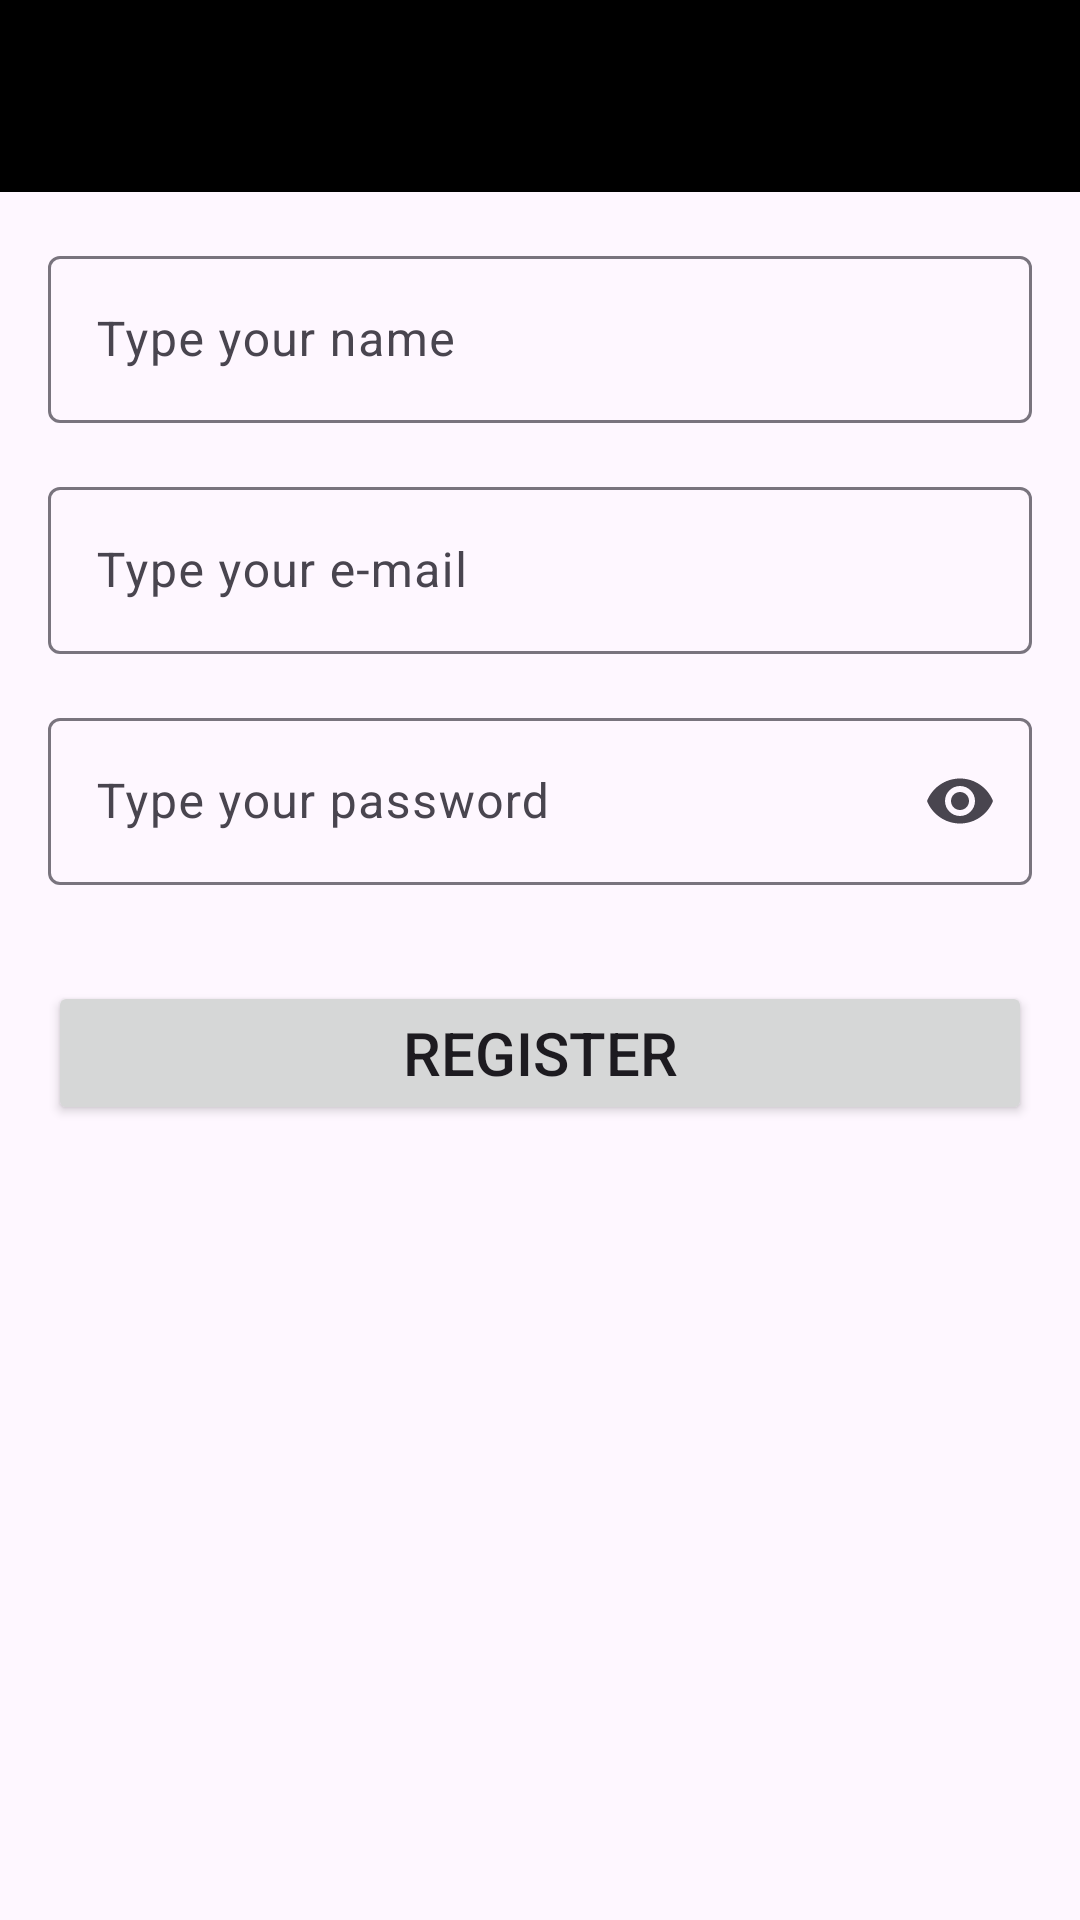

Produce the Android XML layout that renders to this screen, including the resource entries it uses.
<!-- AndroidManifest.xml: application theme Theme.Talpp -->
<!-- res/layout/activity_register.xml -->
<?xml version="1.0" encoding="utf-8"?>
<androidx.constraintlayout.widget.ConstraintLayout xmlns:android="http://schemas.android.com/apk/res/android"
    xmlns:app="http://schemas.android.com/apk/res-auto"
    xmlns:tools="http://schemas.android.com/tools"
    android:layout_width="match_parent"
    android:layout_height="match_parent"
    tools:context=".activities.RegisterActivity">

    <include
        android:id="@+id/includeToolbar"
        layout="@layout/custom_toolbar"
        android:layout_width="0dp"
        android:layout_height="wrap_content"
        app:layout_constraintEnd_toEndOf="parent"
        app:layout_constraintStart_toStartOf="parent"
        app:layout_constraintTop_toTopOf="parent" />

    <com.google.android.material.textfield.TextInputLayout
        android:id="@+id/textInputLayoutName"
        android:layout_width="0dp"
        android:layout_height="wrap_content"
        android:layout_marginStart="16dp"
        android:layout_marginTop="16dp"
        android:layout_marginEnd="16dp"
        app:layout_constraintEnd_toEndOf="parent"
        app:layout_constraintHorizontal_bias="0.5"
        app:layout_constraintStart_toStartOf="parent"
        app:layout_constraintTop_toBottomOf="@+id/includeToolbar">

        <com.google.android.material.textfield.TextInputEditText
            android:id="@+id/editName"
            android:layout_width="match_parent"
            android:layout_height="wrap_content"
            android:hint="@string/register_txt_input_name"
            android:inputType="text|textPersonName"
            android:textColor="@color/black"
            android:textColorHint="@color/black" />
    </com.google.android.material.textfield.TextInputLayout>

    <com.google.android.material.textfield.TextInputLayout
        android:id="@+id/textInputLayoutEmail"
        android:layout_width="0dp"
        android:layout_height="wrap_content"
        android:layout_marginStart="16dp"
        android:layout_marginTop="16dp"
        android:layout_marginEnd="16dp"
        app:layout_constraintEnd_toEndOf="parent"
        app:layout_constraintHorizontal_bias="0.5"
        app:layout_constraintStart_toStartOf="parent"
        app:layout_constraintTop_toBottomOf="@+id/textInputLayoutName">

        <com.google.android.material.textfield.TextInputEditText
            android:id="@+id/editEmail"
            android:layout_width="match_parent"
            android:layout_height="wrap_content"
            android:hint="@string/login_txt_input_email"
            android:inputType="text|textEmailAddress|textAutoComplete"
            android:textColor="@color/black"
            android:textColorHint="@color/black" />
    </com.google.android.material.textfield.TextInputLayout>

    <com.google.android.material.textfield.TextInputLayout
        android:id="@+id/textInputLayoutPassword"
        android:layout_width="0dp"
        android:layout_height="wrap_content"
        android:layout_marginStart="16dp"
        android:layout_marginTop="16dp"
        android:layout_marginEnd="16dp"
        app:endIconMode="password_toggle"
        app:layout_constraintEnd_toEndOf="parent"
        app:layout_constraintHorizontal_bias="0.5"
        app:layout_constraintStart_toStartOf="parent"
        app:layout_constraintTop_toBottomOf="@+id/textInputLayoutEmail">

        <com.google.android.material.textfield.TextInputEditText
            android:id="@+id/editPassword"
            android:layout_width="match_parent"
            android:layout_height="wrap_content"
            android:hint="@string/login_txt_input_password"
            android:inputType="text|textPassword"
            android:textColor="@color/black"
            android:textColorHint="@color/black" />
    </com.google.android.material.textfield.TextInputLayout>

    <Button
        android:id="@+id/buttonRegister"
        android:layout_width="0dp"
        android:layout_height="wrap_content"
        android:layout_marginStart="16dp"
        android:layout_marginTop="32dp"
        android:layout_marginEnd="16dp"
        android:text="@string/button_register"
        android:textSize="20sp"
        app:layout_constraintEnd_toEndOf="parent"
        app:layout_constraintStart_toStartOf="parent"
        app:layout_constraintTop_toBottomOf="@+id/textInputLayoutPassword" />
</androidx.constraintlayout.widget.ConstraintLayout>
<!-- res/layout/custom_toolbar.xml (included above) -->
<?xml version="1.0" encoding="utf-8"?>
<androidx.constraintlayout.widget.ConstraintLayout xmlns:android="http://schemas.android.com/apk/res/android"
    xmlns:app="http://schemas.android.com/apk/res-auto"
    xmlns:tools="http://schemas.android.com/tools"
    android:layout_width="match_parent"
    android:layout_height="wrap_content">

    <com.google.android.material.appbar.MaterialToolbar
        android:id="@+id/toolbar_main"
        android:layout_width="0dp"
        android:layout_height="wrap_content"
        android:background="?attr/colorPrimary"
        android:minHeight="?attr/actionBarSize"
        android:theme="?attr/actionBarTheme"
        app:layout_constraintBottom_toBottomOf="parent"
        app:layout_constraintEnd_toEndOf="parent"
        app:layout_constraintHorizontal_bias="0.0"
        app:layout_constraintStart_toStartOf="parent"
        app:layout_constraintTop_toTopOf="parent"
        app:layout_constraintVertical_bias="1.0"
        app:navigationIconTint="@color/white"
        app:subtitleTextColor="@color/white"
        app:titleTextColor="@color/white" />
</androidx.constraintlayout.widget.ConstraintLayout>
<!-- resources referenced by this layout -->
<resources>
  <color name="black">#FF000000</color>
  <color name="white">#FFFFFFFF</color>
  <string name="button_register"> Register </string>
  <string name="login_txt_input_email">Type your e-mail</string>
  <string name="login_txt_input_password">Type your password</string>
  <string name="register_txt_input_name">Type your name</string>
  <style name="Theme.Talpp" parent="Base.Theme.Talpp" />
  <style name="Base.Theme.Talpp" parent="Theme.Material3.DayNight.NoActionBar">
          
           <item name="colorPrimary">@color/black</item>
          <item name="actionOverflowButtonStyle">@style/ActionOverflowButton</item>
      </style>
  <style name="ActionOverflowButton" parent="Widget.AppCompat.ActionButton.Overflow">
          <item name="tint">
              @color/white
          </item>
      </style>
</resources>
